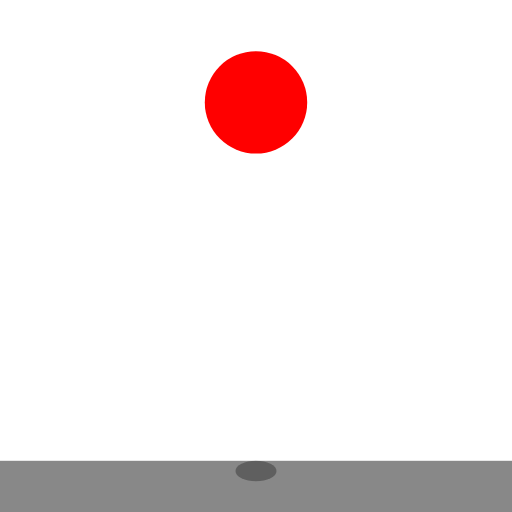
t = 0.00 s
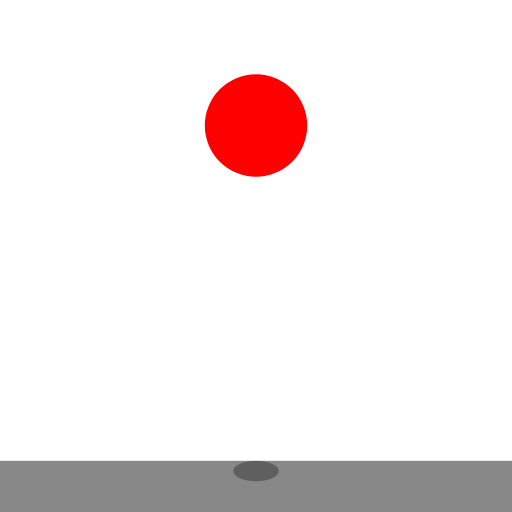
t = 0.25 s
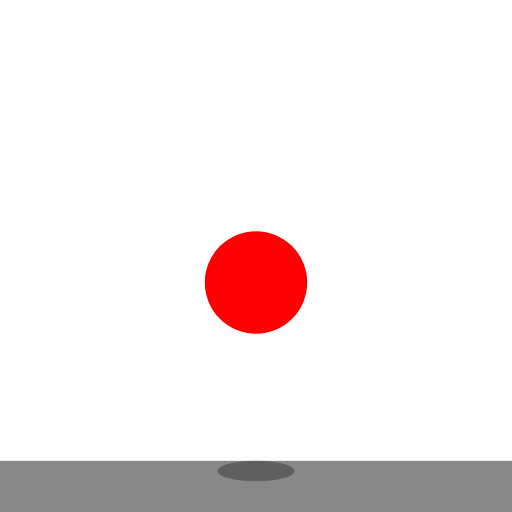
t = 0.75 s
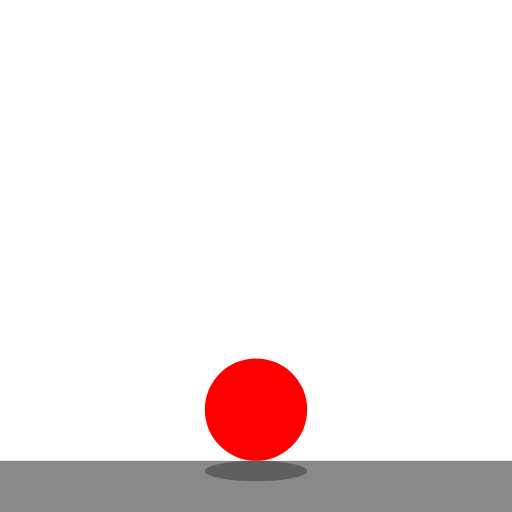
t = 1.00 s
t = 1.25 s: frame unchanged from t = 0.75 s, image omitted
t = 1.75 s: frame unchanged from t = 0.25 s, image omitted

The animated SVG that drew these frames (rendered in a browser with its animation timeline set to each time). Animation: 2 SMIL elements (animate=2); one cycle of 2.00 s, repeats indefinitely.

<?xml version="1.0" encoding="UTF-8"?>
<!-- A ball falling and rising, written for these tests. -->
<svg xmlns="http://www.w3.org/2000/svg" xmlns:xlink="http://www.w3.org/1999/xlink" width="100" height="100" viewBox="0 0 100 100">
  <title>Bounce</title>
  <desc>A red ball on a grey floor.</desc>
  <rect x="0" y="90" width="100" height="10" fill="#888888"/>
  <ellipse id="shadow" cx="50" cy="92" rx="10" ry="2" fill="#000000" fill-opacity="0.3">
    <animate attributeName="rx" values="4;10;4" keyTimes="0;0.5;1" calcMode="spline"
             keySplines="0.5 0 1 1;0 0 0.5 1" dur="2s" repeatCount="indefinite"/>
  </ellipse>
  <circle id="ball" cx="50" cy="20" r="10" fill="#ff0000">
    <animate attributeName="cy" values="20;80;20" keyTimes="0;0.5;1" calcMode="spline"
             keySplines="0.5 0 1 1;0 0 0.5 1" dur="2s" repeatCount="indefinite"/>
  </circle>
</svg>
